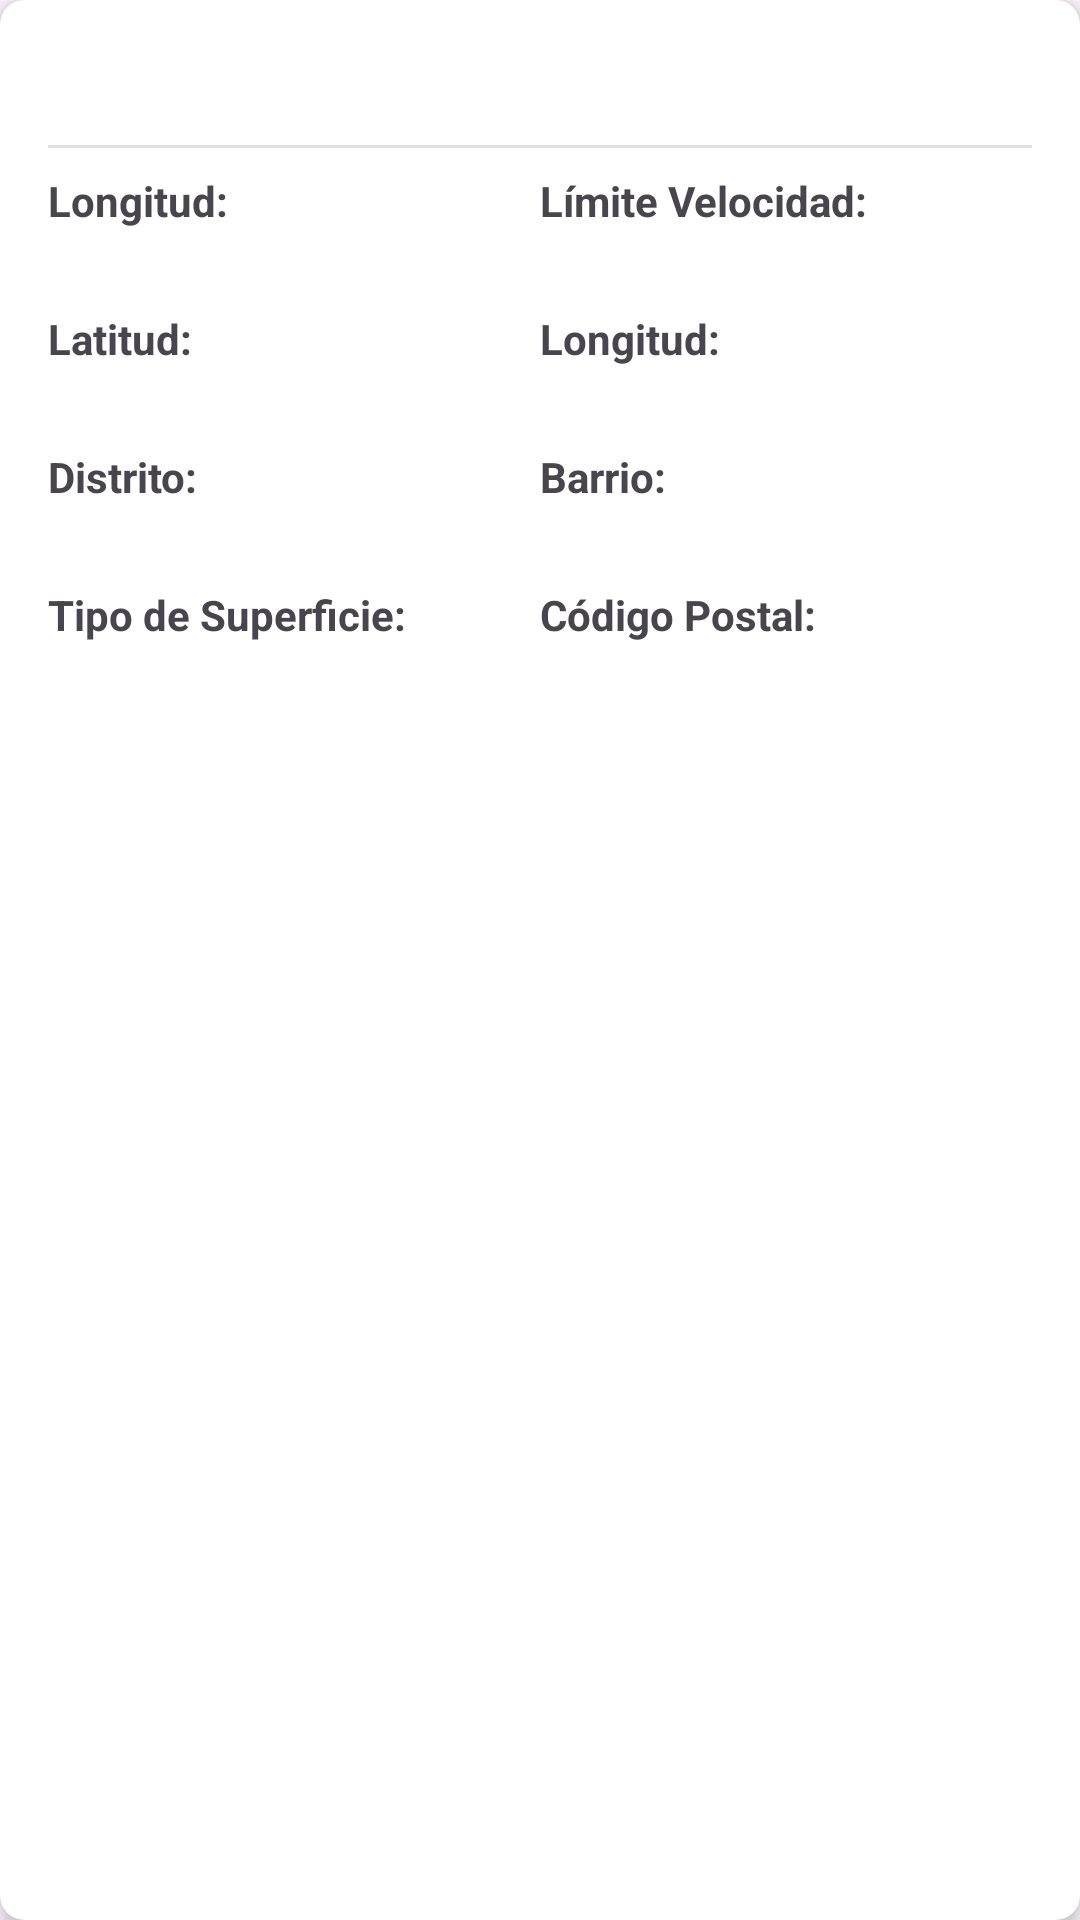

The Android layout XML behind this screen, and the referenced resources:
<!-- AndroidManifest.xml: application theme Theme.EjemploPL3 -->
<!-- res/layout/street_row_item.xml -->
<?xml version="1.0" encoding="utf-8"?>
<androidx.cardview.widget.CardView xmlns:android="http://schemas.android.com/apk/res/android"
    xmlns:app="http://schemas.android.com/apk/res-auto"
    xmlns:tools="http://schemas.android.com/tools"
    android:layout_width="match_parent"
    android:layout_height="wrap_content"
    android:layout_marginHorizontal="8dp"
    android:layout_marginVertical="4dp"
    app:cardCornerRadius="8dp"
    app:cardElevation="4dp">

    
    <LinearLayout
        android:layout_width="match_parent"
        android:layout_height="wrap_content"
        android:orientation="vertical"
        android:padding="16dp">

        
        <LinearLayout
            android:layout_width="match_parent"
            android:layout_height="wrap_content"
            android:orientation="horizontal">

            <TextView
                android:id="@+id/text_street_name"
                android:layout_width="0dp"
                android:layout_height="wrap_content"
                android:layout_weight="1"
                android:textSize="18sp"
                android:textStyle="bold"
                tools:text="Calle del Sol" />

            <TextView
                android:id="@+id/text_street_id"
                android:layout_width="wrap_content"
                android:layout_height="wrap_content"
                android:gravity="end"
                android:textColor="?android:textColorSecondary"
                tools:text="ST_1678" />
        </LinearLayout>

        
        <View
            android:layout_width="match_parent"
            android:layout_height="1dp"
            android:layout_marginVertical="8dp"
            android:background="?android:attr/listDivider" />

        
        <LinearLayout
            android:layout_width="match_parent"
            android:layout_height="wrap_content"
            android:orientation="horizontal">

            
            <LinearLayout
                android:layout_width="0dp"
                android:layout_height="wrap_content"
                android:layout_weight="1"
                android:orientation="vertical">

                <TextView
                    android:layout_width="wrap_content"
                    android:layout_height="wrap_content"
                    android:text="Longitud:"
                    android:textStyle="bold" />
                <TextView
                    android:id="@+id/text_street_length"
                    android:layout_width="wrap_content"
                    android:layout_height="wrap_content"
                    tools:text="63.21 m" />

                <TextView
                    android:layout_width="wrap_content"
                    android:layout_height="wrap_content"
                    android:layout_marginTop="8dp"
                    android:text="Latitud:"
                    android:textStyle="bold" />
                <TextView
                    android:id="@+id/text_latitude"
                    android:layout_width="wrap_content"
                    android:layout_height="wrap_content"
                    tools:text="40.4256" />

                <TextView
                    android:layout_width="wrap_content"
                    android:layout_height="wrap_content"
                    android:layout_marginTop="8dp"
                    android:text="Distrito:"
                    android:textStyle="bold" />
                <TextView
                    android:id="@+id/text_district"
                    android:layout_width="wrap_content"
                    android:layout_height="wrap_content"
                    tools:text="Salamanca" />

                <TextView
                    android:layout_width="wrap_content"
                    android:layout_height="wrap_content"
                    android:layout_marginTop="8dp"
                    android:text="Tipo de Superficie:"
                    android:textStyle="bold" />
                <TextView
                    android:id="@+id/text_surface_type"
                    android:layout_width="wrap_content"
                    android:layout_height="wrap_content"
                    tools:text="asphalt" />
            </LinearLayout>

            
            <LinearLayout
                android:layout_width="0dp"
                android:layout_height="wrap_content"
                android:layout_weight="1"
                android:orientation="vertical">

                <TextView
                    android:layout_width="wrap_content"
                    android:layout_height="wrap_content"
                    android:text="Límite Velocidad:"
                    android:textStyle="bold" />
                <TextView
                    android:id="@+id/text_speed_limit"
                    android:layout_width="wrap_content"
                    android:layout_height="wrap_content"
                    tools:text="30 km/h" />

                <TextView
                    android:layout_width="wrap_content"
                    android:layout_height="wrap_content"
                    android:layout_marginTop="8dp"
                    android:text="Longitud:"
                    android:textStyle="bold" />
                <TextView
                    android:id="@+id/text_longitude"
                    android:layout_width="wrap_content"
                    android:layout_height="wrap_content"
                    tools:text="-3.6619" />

                <TextView
                    android:layout_width="wrap_content"
                    android:layout_height="wrap_content"
                    android:layout_marginTop="8dp"
                    android:text="Barrio:"
                    android:textStyle="bold" />
                <TextView
                    android:id="@+id/text_neighborhood"
                    android:layout_width="wrap_content"
                    android:layout_height="wrap_content"
                    tools:text="Parque de las Avenidas" />

                <TextView
                    android:layout_width="wrap_content"
                    android:layout_height="wrap_content"
                    android:layout_marginTop="8dp"
                    android:text="Código Postal:"
                    android:textStyle="bold" />
                <TextView
                    android:id="@+id/text_postal_code"
                    android:layout_width="wrap_content"
                    android:layout_height="wrap_content"
                    tools:text="28009" />
            </LinearLayout>
        </LinearLayout>
    </LinearLayout>
</androidx.cardview.widget.CardView>
<!-- resources referenced by this layout -->
<resources>
  <style name="Theme.EjemploPL3" parent="Base.Theme.EjemploPL3" />
  <style name="Base.Theme.EjemploPL3" parent="Theme.Material3.DayNight.NoActionBar">
          
          
      </style>
</resources>
